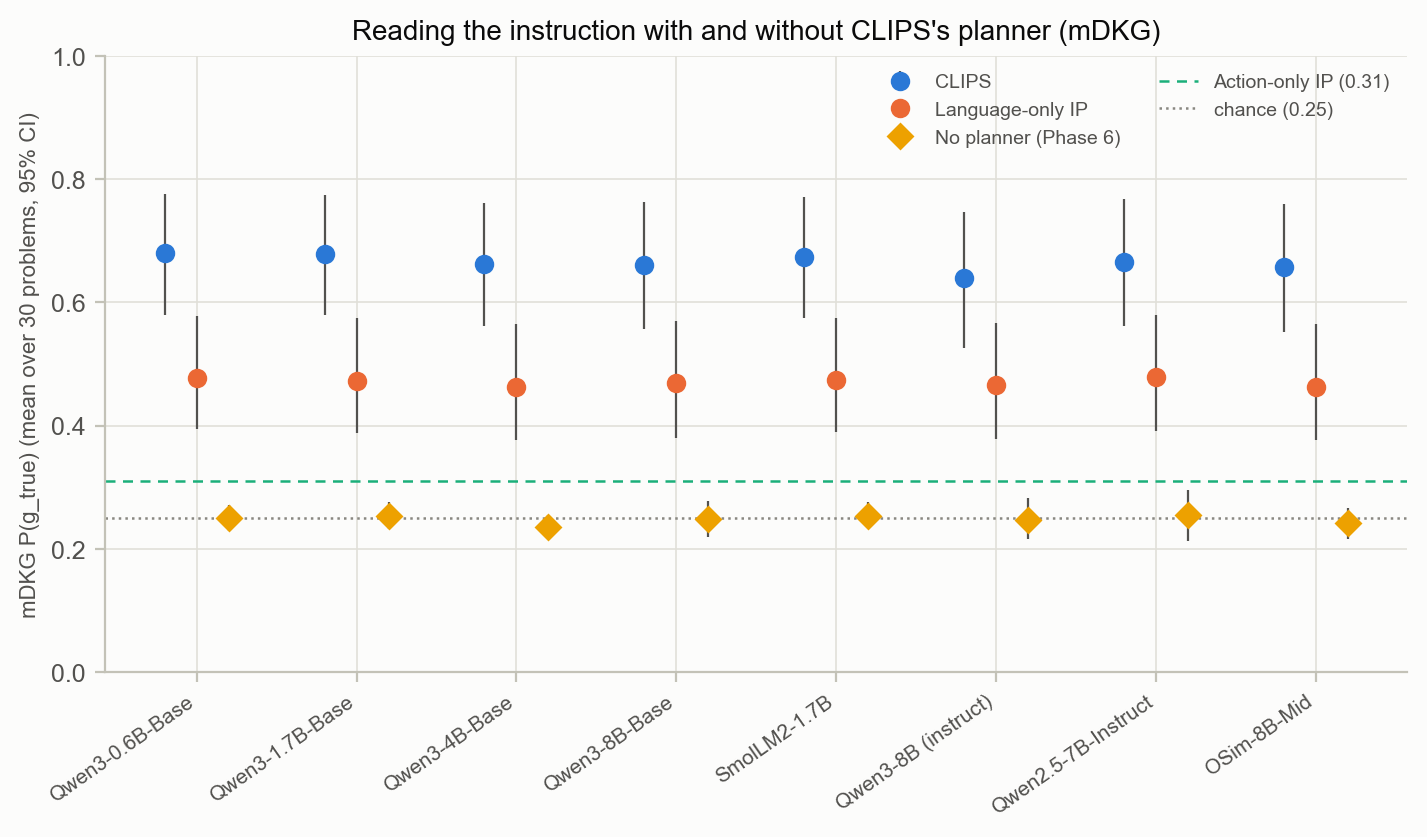

Values plotted in this chart, from the file beside it:
model, method, p_true, low, high
qwen3_0p6b, clips, 0.6796, 0.5803, 0.7768
qwen3_1p7b, clips, 0.6782, 0.5803, 0.7749
qwen3_4b, clips, 0.6621, 0.5616, 0.7606
qwen3_8b, clips, 0.6606, 0.5564, 0.763
smollm2_1p7b, clips, 0.6737, 0.5745, 0.7703
qwen3_8b_inst, clips, 0.64, 0.5263, 0.7472
qwen25_7b_inst, clips, 0.666, 0.5623, 0.7685
osim_mid, clips, 0.6571, 0.5517, 0.7593
qwen3_0p6b, language_only, 0.477, 0.395, 0.5772
qwen3_1p7b, language_only, 0.4732, 0.3884, 0.5751
qwen3_4b, language_only, 0.4623, 0.3763, 0.5645
qwen3_8b, language_only, 0.4685, 0.3807, 0.5704
smollm2_1p7b, language_only, 0.4738, 0.3903, 0.5741
qwen3_8b_inst, language_only, 0.4654, 0.3789, 0.5662
qwen25_7b_inst, language_only, 0.4785, 0.3918, 0.5788
osim_mid, language_only, 0.4634, 0.3761, 0.5656
qwen3_0p6b, no_planner, 0.25, 0.2296, 0.2704
qwen3_1p7b, no_planner, 0.2527, 0.2318, 0.2754
qwen3_4b, no_planner, 0.2348, 0.2168, 0.2541
qwen3_8b, no_planner, 0.2478, 0.2196, 0.2772
smollm2_1p7b, no_planner, 0.254, 0.2332, 0.2757
qwen3_8b_inst, no_planner, 0.2475, 0.2154, 0.282
qwen25_7b_inst, no_planner, 0.2542, 0.2129, 0.296
osim_mid, no_planner, 0.2415, 0.2154, 0.2657
